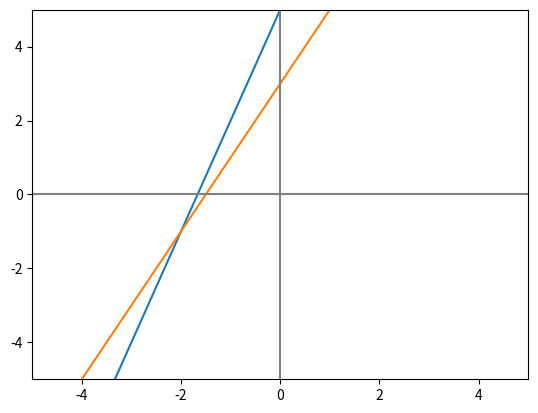

The matplotlib source for this figure:
#!/usr/bin/env python3
# _*_ coding: utf-8 _*_
'''
y = 3x + 5
y = 2x + 3

'''

import numpy as np
import matplotlib.pyplot as plt
x = np.linspace(-5,5 , 20)

y1 = 3 * x + 5
y2 = 2 * x + 3


# plt.figure()
plt.plot(x, y1)
plt.plot(x, y2)

# x axis limits and y axis limits
plt.xlim(-5, 5)
plt.ylim(-5, 5)

# axvline; vertical, axhline: horizontal
plt.axvline(0, color='gray') 
plt.axhline(0, color='gray')

# plt.show()

A = np.array([[-3, 1], 
              [-2, 1]])
print('\n', A)

b = np.array([5, 3])

sol1 = np.array([-2, -1])
print('\n', sol1)

print('\n', A.dot(sol1))
